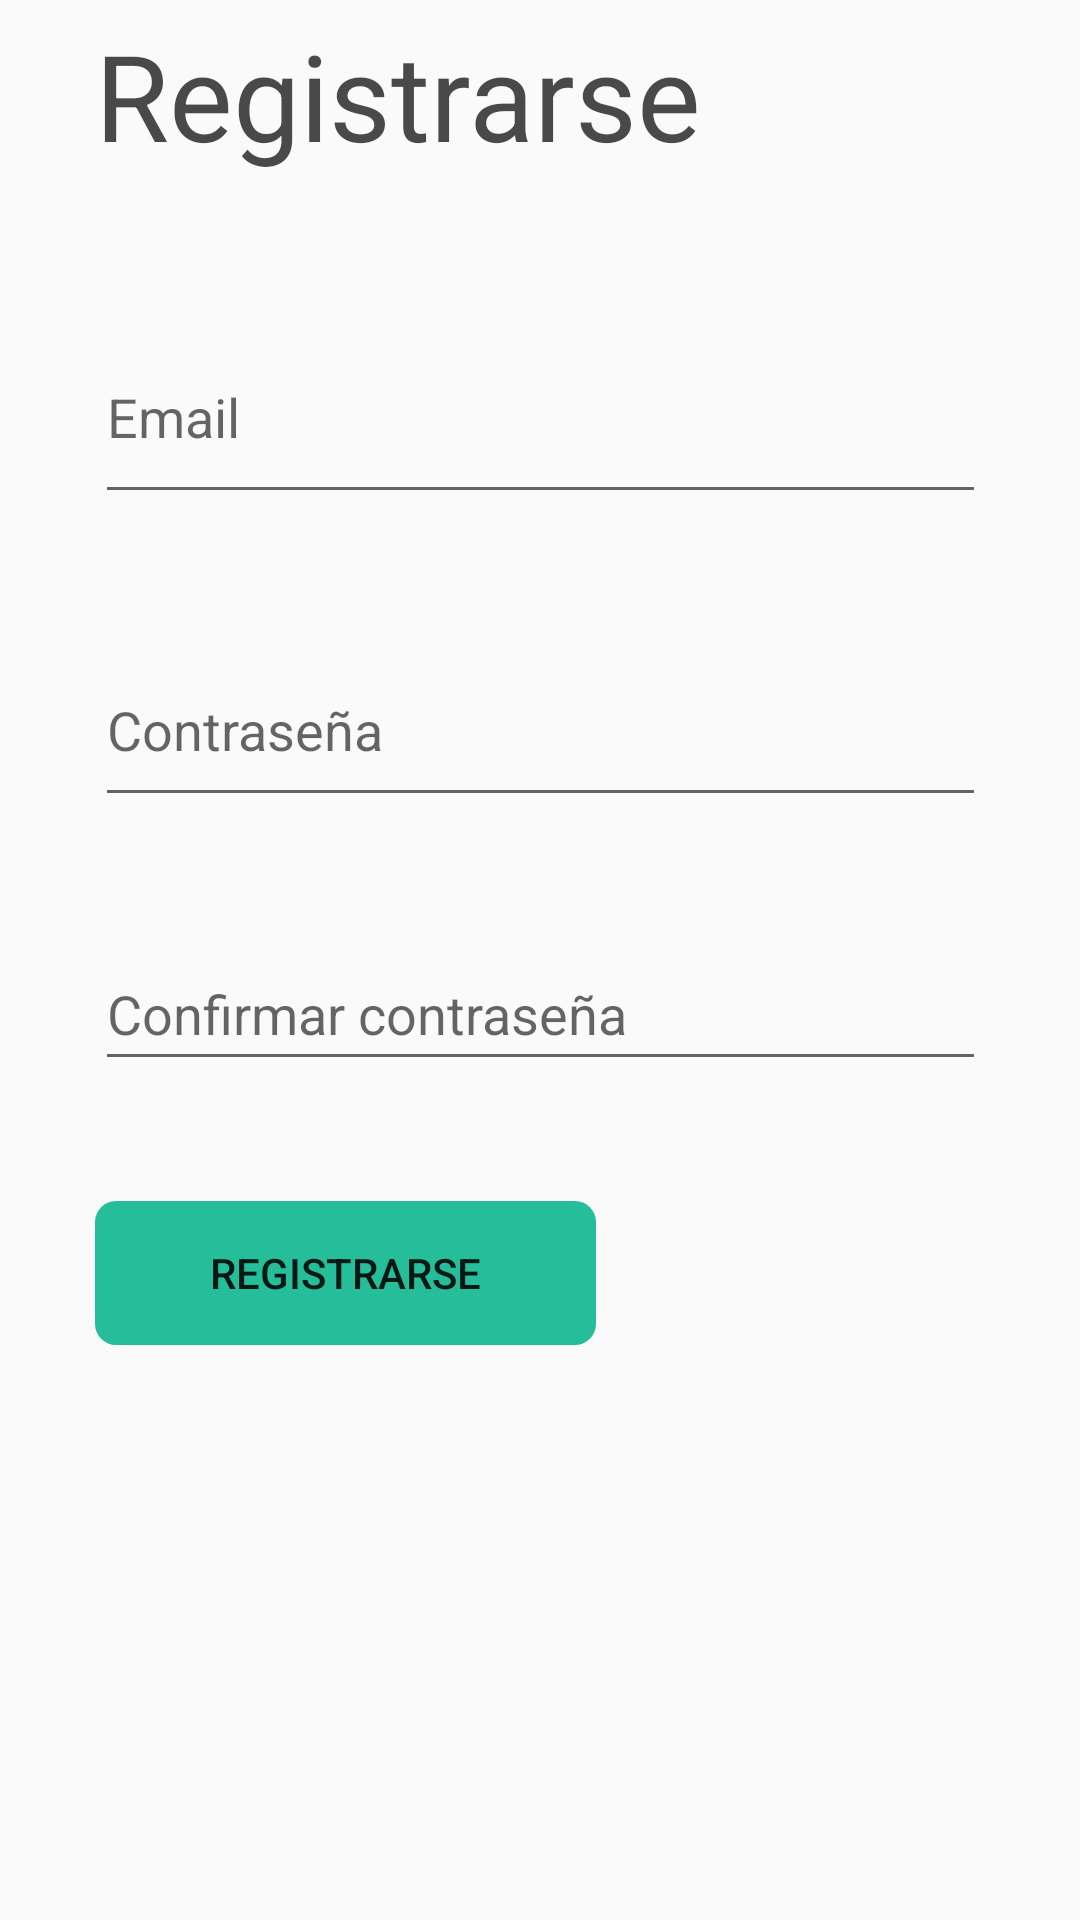

Produce the Android XML layout that renders to this screen, including the resource entries it uses.
<!-- AndroidManifest.xml: application theme Theme.AppCompat.Light.NoActionBar -->
<!-- res/layout/activity_registrarse.xml -->
<?xml version="1.0" encoding="utf-8"?>
<androidx.constraintlayout.widget.ConstraintLayout xmlns:android="http://schemas.android.com/apk/res/android"
    xmlns:app="http://schemas.android.com/apk/res-auto"
    xmlns:tools="http://schemas.android.com/tools"
    android:layout_width="match_parent"
    android:layout_height="match_parent"
    tools:context=".RegistrarseActivity">

    <LinearLayout
        android:layout_width="297dp"
        android:layout_height="633dp"
        android:orientation="vertical"
        app:layout_constraintBottom_toBottomOf="parent"
        app:layout_constraintEnd_toEndOf="parent"
        app:layout_constraintStart_toStartOf="parent"
        app:layout_constraintTop_toTopOf="parent"
        app:layout_constraintVertical_bias="0.714">

        <TextView
            android:id="@+id/textView4"
            android:layout_width="match_parent"
            android:layout_height="wrap_content"
            android:layout_gravity="top"
            android:layout_marginBottom="45dp"
            android:gravity="top"
            android:text="Registrarse"
            android:textColor="#B5000000"
            android:textSize="40dp" />

        <EditText
            android:id="@+id/correo"
            android:layout_width="match_parent"
            android:layout_height="68dp"
            android:layout_marginBottom="40dp"
            android:ems="10"
            android:hint="Email"
            android:inputType="textPersonName" />

        <EditText
            android:id="@+id/contrasena"
            android:layout_width="match_parent"
            android:layout_height="61dp"
            android:layout_marginBottom="40dp"
            android:ems="10"
            android:hint="Contraseña"
            android:inputType="textPassword" />

        <EditText
            android:id="@+id/contrasenaConfirmacion"
            android:layout_width="match_parent"
            android:layout_height="wrap_content"
            android:layout_marginBottom="40dp"
            android:ems="10"
            android:hint="Confirmar contraseña"
            android:inputType="textPassword"
            android:minHeight="48dp" />

        <Button
            android:id="@+id/iniciarSesionBTN"
            android:layout_width="167dp"
            android:layout_height="wrap_content"
            android:onClick="registrarUsuario"
            android:text="@string/registrarse"
            android:backgroundTint="@color/colorPrincipalApp"
            android:background="@drawable/btn_registrarse"/>
    </LinearLayout>
</androidx.constraintlayout.widget.ConstraintLayout>
<!-- resources referenced by this layout -->
<resources>
  <color name="colorPrincipalApp">#25BD9A</color>
  <!-- drawable btn_registrarse (drawable) -->
  <?xml version="1.0" encoding="utf-8"?>
  <shape xmlns:android="http://schemas.android.com/apk/res/android">
      <corners
          android:bottomRightRadius="7dp"
          android:bottomLeftRadius="7dp"
          android:topRightRadius="7dp"
          android:topLeftRadius="7dp"
          />
  </shape>
  <string name="registrarse">Registrarse</string>
  
      // https://www.youtube.com/watch?v=rYhtd1Kpqhw
      //verde= #0DBA8A
      //azul = #2F2842
      //gris = #2F6E6E6E
</resources>
